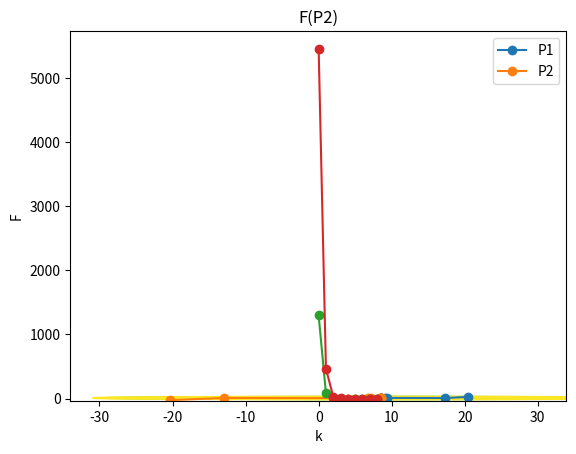

Write the Python code that produced this figure.
import numpy as np
import matplotlib.pyplot as plt
import pandas as pd

# ---------------------------------------------------------------------------------------------------------------------
# Data definition

N = 17
#N = 1
a = -2 * N
b = 2 * N

x_0_1 = [1.2 * N, 1.5 * N]
x_0_2 = [-1.2 * N, -1.5 * N]

F1 = lambda x: (x[0] - N/2) ** 2 + (2 * x[1] - N) ** 2
F2 = lambda x: 10 * (N * x[1] - x[0] ** 2) ** 2 + (N - x[0]) ** 2

phi = (1.0 + np.sqrt(5.0))/2.0

k_max = 20
eps = 0.001


# ---------------------------------------------------------------------------------------------------------------------
# Methods

def GSS(F, X, d, prev_val, lower, upper, eps):
    
    x1 = upper - ((phi - 1)*(upper - lower))
    x2 = lower + ((phi - 1)*(upper - lower))
    val = x1
    
    param2 = X - np.dot(x2, d)
    param2 = param2.tolist()
    
    param1 = X - np.dot(x1, d)
    param1 = param1.tolist()
    
    if F(param2) < F(param1):
        if x1 > x2:
            upper = x1
        else:
            lower = x1

    else:
        if x2 > x1:
            upper = x2
        else:
            lower = x2

    if abs(prev_val - val) <= eps:
        return val
    else:
        return GSS(F, X, d, val, lower, upper, eps)

def grad(f, X):

    h = 0.0000001
    delf = []
    
    for i in range(len(X)):
        E = np.zeros(len(X))
        E[i] = h
        vals = X + E
        delf.append((f(vals) - f(X))/h)
            
    return delf

def difference(X, Y):

    total = 0
    
    for i in range(len(X)):
        total = total + abs(X[i] - Y[i])
    total = total / len(X)

    return total

def gradientDescent(F, x_0, eps, k_max, a, b, x1List, x2List, fList):
    
    x_k = x_0
    
    for i in range(k_max + 1):
        d_k = grad(F, x_k)
        x_prev = x_k

        lym_k = GSS(F, x_k, d_k, 1, a, b, 0.001)
        x_k = x_k - np.dot(lym_k, d_k)
        x_k = x_k.tolist()

        x1List.append(x_prev[0])
        x2List.append(x_prev[1])
        fList.append(F(x_prev))

        if difference(x_prev, x_k) < eps:
            return x1List, x2List, fList
        
    return x1List, x2List, fList

# ---------------------------------------------------------------------------------------------------------------------
# Tests

x_1_1, x_1_2, f_1 = gradientDescent(F1, x_0_1, eps, k_max, a, b, [], [], [])
x_2_1, x_2_2, f_2 = gradientDescent(F1, x_0_2, eps, k_max, a, b, [], [], [])
#x_1_1, x_1_2, f_1 = gradientDescent(F2, x_0_1, eps, k_max, a, b, [], [], [])
#x_2_1, x_2_2, f_2 = gradientDescent(F2, x_0_2, eps, k_max, a, b, [], [], [])


# ---------------------------------------------------------------------------------------------------------------------
# Minimization graphs

X, Y = np.meshgrid(np.arange(-2 * N,2 * N,0.1), np.arange(-2* N,2 * N,0.1))

plt.title('F(x1,x2)')
plt.xlabel('x1')
plt.ylabel('x2')
plt.contour(X,Y,F1(np.array([X,Y])),np.arange(50, 1600, 150))
#plt.contour(X,Y,F2(np.array([X,Y])),np.arange(1, 11, 1))
plt.plot(x_1_1, x_1_2, '-o', label = 'P1')
plt.plot(x_2_1, x_2_2, '-o', label = 'P2')
plt.legend()
plt.show()

plt.title('F(P1)')
plt.xlabel('k')
plt.ylabel('F')
plt.plot([i for i in range(len(f_1))], f_1, '-o')
plt.show()

plt.title('F(P2)')
plt.xlabel('k')
plt.ylabel('F')
plt.plot([i for i in range(len(f_2))], f_2, '-o')
plt.show()

# ---------------------------------------------------------------------------------------------------------------------
# Minimization tables

d1 = { 
     'f_1': f_1,
     'x_1_1': x_1_1,
     'x_1_2': x_1_2,
     }
dF1 = pd.DataFrame(data=d1)
print(dF1.to_string())

d2 = { 
     'f_2': f_2,
     'x_2_1': x_2_1,
     'x_2_2': x_2_2,
     }
dF2 = pd.DataFrame(data=d2)
print(dF2.to_string())